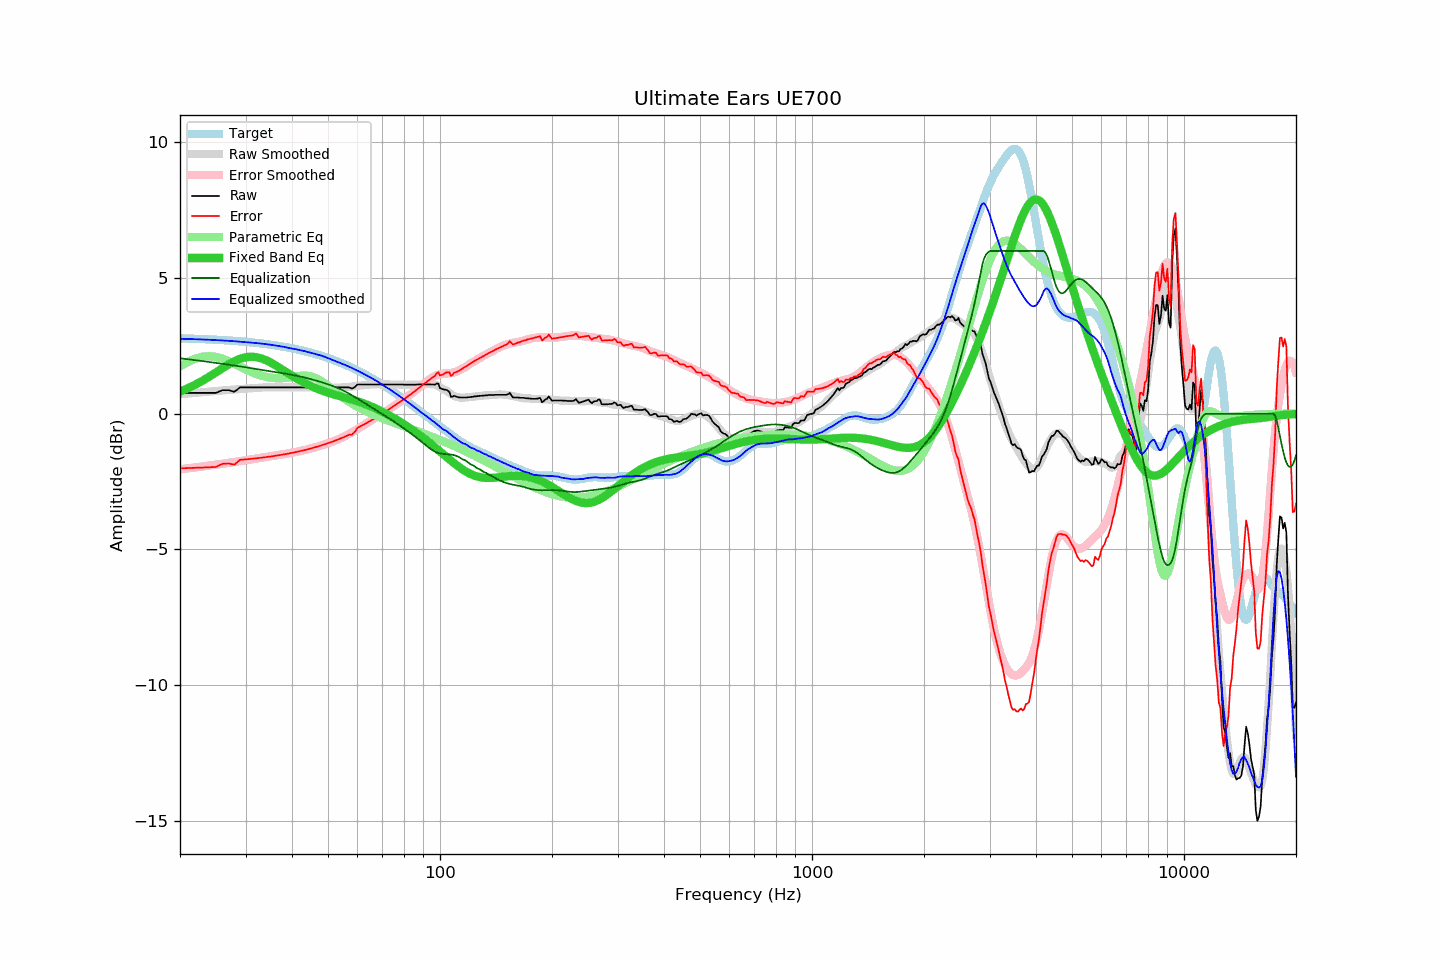

Data behind this chart, as committed beside it:
frequency, raw, error, smoothed, error_smoothed, equalization, parametric_eq, equalized_raw, equalized_smoothed, target
20, 0.77, -2.01, 0.72, -2.05, 2.05, 0.82, 2.82, 2.76, 2.78
21, 0.77, -2.00, 0.75, -2.01, 2.01, 0.94, 2.78, 2.76, 2.77
22, 0.77, -1.99, 0.77, -1.98, 1.98, 1.07, 2.75, 2.75, 2.76
23, 0.77, -1.98, 0.80, -1.94, 1.94, 1.22, 2.71, 2.74, 2.75
24, 0.77, -1.97, 0.82, -1.91, 1.91, 1.37, 2.68, 2.73, 2.74
25, 0.77, -1.96, 0.84, -1.87, 1.87, 1.53, 2.65, 2.72, 2.73
26, 0.87, -1.84, 0.86, -1.84, 1.84, 1.68, 2.71, 2.70, 2.72
27, 0.87, -1.83, 0.88, -1.81, 1.81, 1.82, 2.68, 2.69, 2.70
28, 0.81, -1.87, 0.90, -1.78, 1.78, 1.94, 2.59, 2.67, 2.69
29, 0.97, -1.70, 0.91, -1.75, 1.75, 2.03, 2.72, 2.66, 2.67
30, 0.97, -1.68, 0.92, -1.72, 1.72, 2.08, 2.69, 2.64, 2.65
31, 0.97, -1.66, 0.94, -1.68, 1.68, 2.10, 2.65, 2.62, 2.63
32, 0.97, -1.64, 0.96, -1.65, 1.65, 2.09, 2.62, 2.61, 2.61
33, 0.97, -1.62, 0.97, -1.62, 1.62, 2.05, 2.59, 2.59, 2.59
34, 0.97, -1.60, 0.98, -1.59, 1.59, 1.98, 2.56, 2.57, 2.57
35, 0.97, -1.58, 0.98, -1.57, 1.57, 1.89, 2.54, 2.55, 2.55
36, 0.97, -1.55, 0.98, -1.54, 1.54, 1.80, 2.51, 2.52, 2.52
37, 0.97, -1.53, 0.98, -1.51, 1.51, 1.70, 2.48, 2.49, 2.50
38, 0.97, -1.50, 0.98, -1.49, 1.49, 1.60, 2.46, 2.47, 2.47
39, 0.97, -1.47, 0.97, -1.46, 1.46, 1.50, 2.43, 2.43, 2.44
40, 0.97, -1.44, 0.97, -1.44, 1.44, 1.40, 2.41, 2.41, 2.41
41, 0.97, -1.41, 0.97, -1.41, 1.41, 1.31, 2.38, 2.38, 2.38
42, 0.97, -1.38, 0.97, -1.38, 1.38, 1.23, 2.35, 2.35, 2.35
43, 0.97, -1.35, 0.97, -1.35, 1.35, 1.15, 2.32, 2.32, 2.32
44, 0.97, -1.31, 0.97, -1.31, 1.31, 1.08, 2.28, 2.28, 2.28
45, 0.97, -1.28, 0.97, -1.28, 1.28, 1.02, 2.25, 2.25, 2.25
46, 0.97, -1.24, 0.97, -1.24, 1.24, 0.96, 2.21, 2.21, 2.21
47, 0.97, -1.20, 0.97, -1.20, 1.20, 0.91, 2.18, 2.18, 2.17
48, 0.97, -1.16, 0.97, -1.17, 1.17, 0.86, 2.14, 2.14, 2.14
49, 0.97, -1.12, 0.97, -1.13, 1.13, 0.82, 2.10, 2.10, 2.10
50, 0.97, -1.08, 0.96, -1.09, 1.09, 0.78, 2.06, 2.05, 2.06
51, 0.97, -1.04, 0.96, -1.04, 1.04, 0.74, 2.02, 2.01, 2.01
52, 0.97, -1.00, 0.96, -1.00, 1.00, 0.71, 1.97, 1.96, 1.97
53, 0.97, -0.96, 0.96, -0.96, 0.96, 0.67, 1.93, 1.92, 1.93
54, 0.97, -0.91, 0.97, -0.91, 0.91, 0.64, 1.88, 1.87, 1.88
55, 0.97, -0.87, 0.98, -0.85, 0.85, 0.61, 1.82, 1.83, 1.84
56, 0.97, -0.82, 0.98, -0.80, 0.80, 0.58, 1.77, 1.78, 1.79
57, 0.97, -0.77, 0.99, -0.74, 0.74, 0.55, 1.71, 1.73, 1.74
58, 0.93, -0.76, 1.01, -0.68, 0.68, 0.52, 1.61, 1.69, 1.70
59, 0.98, -0.67, 1.02, -0.62, 0.62, 0.49, 1.60, 1.64, 1.65
60, 1.08, -0.52, 1.03, -0.56, 0.56, 0.46, 1.64, 1.59, 1.60
61, 1.08, -0.47, 1.04, -0.50, 0.50, 0.43, 1.58, 1.54, 1.55
62, 1.08, -0.42, 1.05, -0.44, 0.44, 0.39, 1.52, 1.49, 1.50
63, 1.08, -0.36, 1.06, -0.38, 0.38, 0.36, 1.46, 1.44, 1.45
64, 1.08, -0.31, 1.07, -0.32, 0.32, 0.32, 1.40, 1.39, 1.39
65, 1.08, -0.26, 1.08, -0.26, 0.26, 0.28, 1.34, 1.34, 1.34
66, 1.08, -0.21, 1.09, -0.20, 0.20, 0.24, 1.28, 1.29, 1.29
67, 1.08, -0.16, 1.09, -0.15, 0.15, 0.20, 1.23, 1.24, 1.24
68, 1.08, -0.10, 1.09, -0.09, 0.09, 0.16, 1.17, 1.18, 1.18
69, 1.08, -0.05, 1.09, -0.04, 0.04, 0.12, 1.12, 1.13, 1.13
70, 1.08, 0.00, 1.08, 0.01, -0.01, 0.08, 1.07, 1.07, 1.08
71, 1.08, 0.06, 1.08, 0.06, -0.06, 0.03, 1.02, 1.02, 1.02
72, 1.08, 0.11, 1.08, 0.12, -0.12, -0.01, 0.97, 0.97, 0.97
73, 1.08, 0.17, 1.08, 0.17, -0.17, -0.06, 0.91, 0.91, 0.91
74, 1.08, 0.22, 1.08, 0.22, -0.22, -0.10, 0.86, 0.86, 0.86
75, 1.08, 0.28, 1.08, 0.28, -0.28, -0.15, 0.81, 0.80, 0.81
76, 1.08, 0.33, 1.08, 0.33, -0.33, -0.20, 0.75, 0.75, 0.75
77, 1.08, 0.38, 1.08, 0.38, -0.38, -0.24, 0.70, 0.70, 0.70
78, 1.08, 0.44, 1.08, 0.43, -0.43, -0.29, 0.65, 0.64, 0.64
79, 1.08, 0.49, 1.08, 0.49, -0.49, -0.34, 0.59, 0.59, 0.59
... 553 more rows
